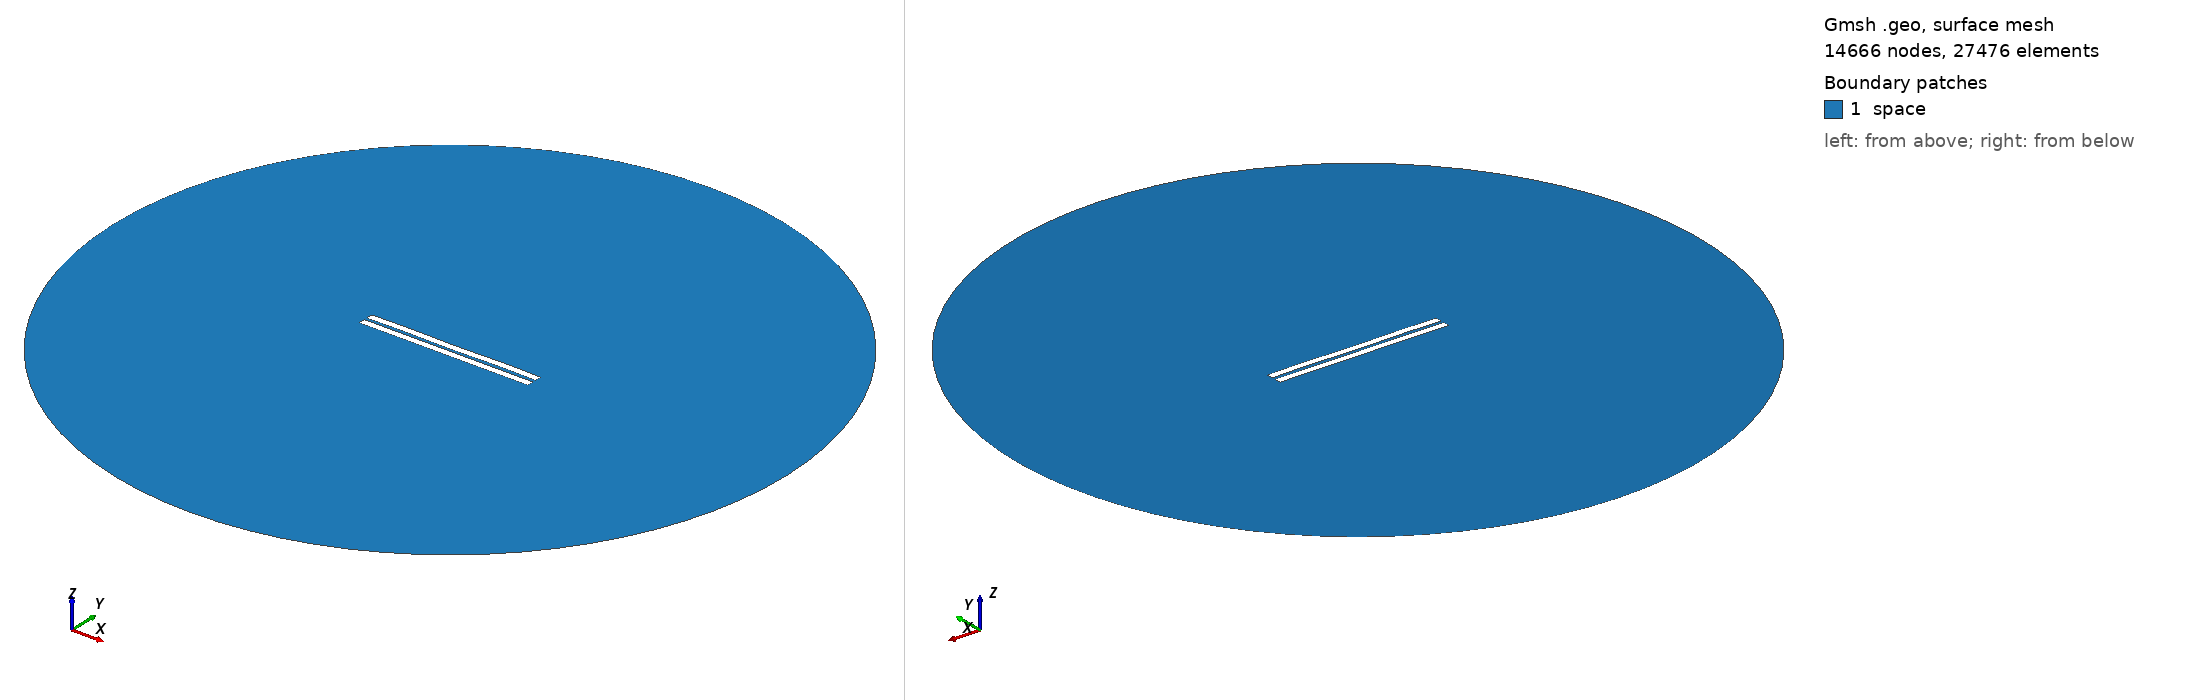

Gmsh geometry script, surface-meshed: 14666 nodes, 27476 surface elements. Boundary patches (legend numbers): 1 space. Left view from above one corner, right view from below the opposite corner. Legend entries are the model's physical surfaces. The drawing asked Gmsh for element sizes between 1% and 20% of the model's largest extent; the script's own settings can give other sizes.

=== 150.geo (drawn) ===
//---------------------------------------
// Geometry kernel
//---------------------------------------

SetFactory("OpenCASCADE");



//---------------------------------------
// Parameters of the geometry
//---------------------------------------

// Overetch of the upper plate
overetch = 0.0;

// Distance between the plates
distance = 1.75;

// Discretization over the x axis (for the deformation)
nx = 50; 

// Length of the plate
L = 100 - overetch; 

// Number of modes
n = 4; 

// 1st mode coefficient
coeff(1) = 0.15;
beta(1) = 0.596864 * 3.1415926535 / L;

// 2nd mode coefficient
coeff(2) = 0.0;
beta(2) = 1.49418 * 3.1415926535 / L;

// 3rd mode coefficient
coeff(3) = 0.0;
beta(3) = 2.50025 * 3.1415926535 / L;

// 4th mode coefficient
coeff(4) = 0.15;
beta(4) = 3.49999 * 3.1415926535 / L;



//---------------------------------------
// Upper plate (deformed rectangle)
//---------------------------------------

// Coordiantes of the upper plate
xmin = -50;
xmax = 50 - overetch;

// Height of the upper plate
yheight = 4 - 2 * overetch;

// Indexes of the points
UpperID[] = {};
LowerID[] = {};
LeftID[] = {};
RightID[] = {};

// Point index
p = 1;

// Horizontal edges
For i In {1:nx}
    x = xmin + (i-1)*(xmax - xmin)/(nx-1);

    y_bottom = distance / 2 + overetch;
    For j In {1:n}
        C = (Cosh(beta(j)*L) + Cos(beta(j)*L)) / (Sinh(beta(j)*L) + Sin(beta(j)*L));
        y_bottom  = y_bottom + coeff(j) * (Cosh(beta(j)*(x+50)) - Cos(beta(j)*(x+50)) - C * (Sinh(beta(j)*(x+50)) - Sin(beta(j)*(x+50))));
    EndFor

    y_top = y_bottom + yheight;

    Point(p) = {x, y_top, 0, 1.0};
    UpperID[i] = p;
    p = p + 1;

    Point(p) = {x, y_bottom, 0, 1.0};
    LowerID[i] = p;
    p = p + 1;
EndFor

// Create point lists
UpperPts[] = {}; LowerPts[] = {};
For i In {1:nx}
  UpperPts[] += {UpperID[i]};
  LowerPts[] += {LowerID[i]};
EndFor

// Build splines
Spline(1) = {UpperPts[]};
Spline(2) = {LowerPts[]};
Line(3) = {LowerPts[nx-1], UpperPts[nx-1]};
Line(4) = {LowerPts[0], UpperPts[0]};

// Build the plane surface
Curve Loop(1) = {2, 3, -1, -4};
Plane Surface(1) = {1};



//---------------------------------------
// Lower plate (rectangle)
//---------------------------------------

// Vertices
Point(1001) = {-50, -1, 0, 1.0};
Point(1002) = { 50, -1, 0, 1.0};
Point(1003) = { 50,  -5, 0, 1.0};
Point(1004) = {-50,  -5, 0, 1.0};

// Edges
Line(5) = {1001, 1002};
Line(6) = {1002, 1003};
Line(7) = {1003, 1004};
Line(8) = {1004, 1001};

// Plane surface
Line Loop(2) = {5, 6, 7, 8};
Plane Surface(2) = {2}; 



//---------------------------------------
// Outer (fictious) boundary
//---------------------------------------

// Points
Point(1005) = {0, 0, 0};       // Center
Point(1006) = {200, 0, 0};     // Start point
Point(1007) = {0, 200, 0};     // 90 degrees
Point(1008) = {-200, 0, 0};    // 180 degrees
Point(1009) = {0, -200, 0};    // 270 degrees

// Circle arcs (each needs start, center, end)
Circle(9) = {1006, 1005, 1007};
Circle(10) = {1007, 1005, 1008};
Circle(11) = {1008, 1005, 1009};
Circle(12) = {1009, 1005, 1006};

// Plane surface for the entire domain
Curve Loop(3) = {9, 10, 11, 12};
Surface(3) = {3};

// Subtract the plates from the whole domain to obtain the actual domain where we want to solve the equations
BooleanDifference{ Surface{3}; Delete; }{ Surface{1}; Surface{2}; Delete; }




//---------------------------------------
// Transfinite Lines/Curves
//---------------------------------------

// Set the number of points on the boundaries
r = 12;
d = 0.15;

// Plates
Transfinite Curve {1} = 50*r/4 Using Progression 1;
Transfinite Line {2} = 50*r Using Progression 1;
Transfinite Curve {3, 4} = 2*r Using Progression 1+d;
Transfinite Line {5} = 50*r Using Progression 1;
Transfinite Line {7} = 50*r/4 Using Progression 1;
Transfinite Line {6} = 2*r Using Progression 1+d;
Transfinite Line {8} = 2*r Using Progression 1-d;

// Outer boundary
Transfinite Line {9, 10, 11, 12} = 20 Using Progression 1;



//---------------------------------------
// Physical groups
//---------------------------------------                

// Physical curves (boundaries)
Physical Line("force_segment", 10) = {2};
Physical Line("upper_plate", 11) = {1, 3, 4};
Physical Line("lower_plate", 12) = {5, 6, 7, 8};
Physical Line("boundary", 20) = {9, 10, 11, 12};

// Physical Surfaces
Physical Surface("space", 30) = {3};



//---------------------------------------
// 6. Generate the Mesh
//---------------------------------------

// 2D mesh generation
Mesh 2;
